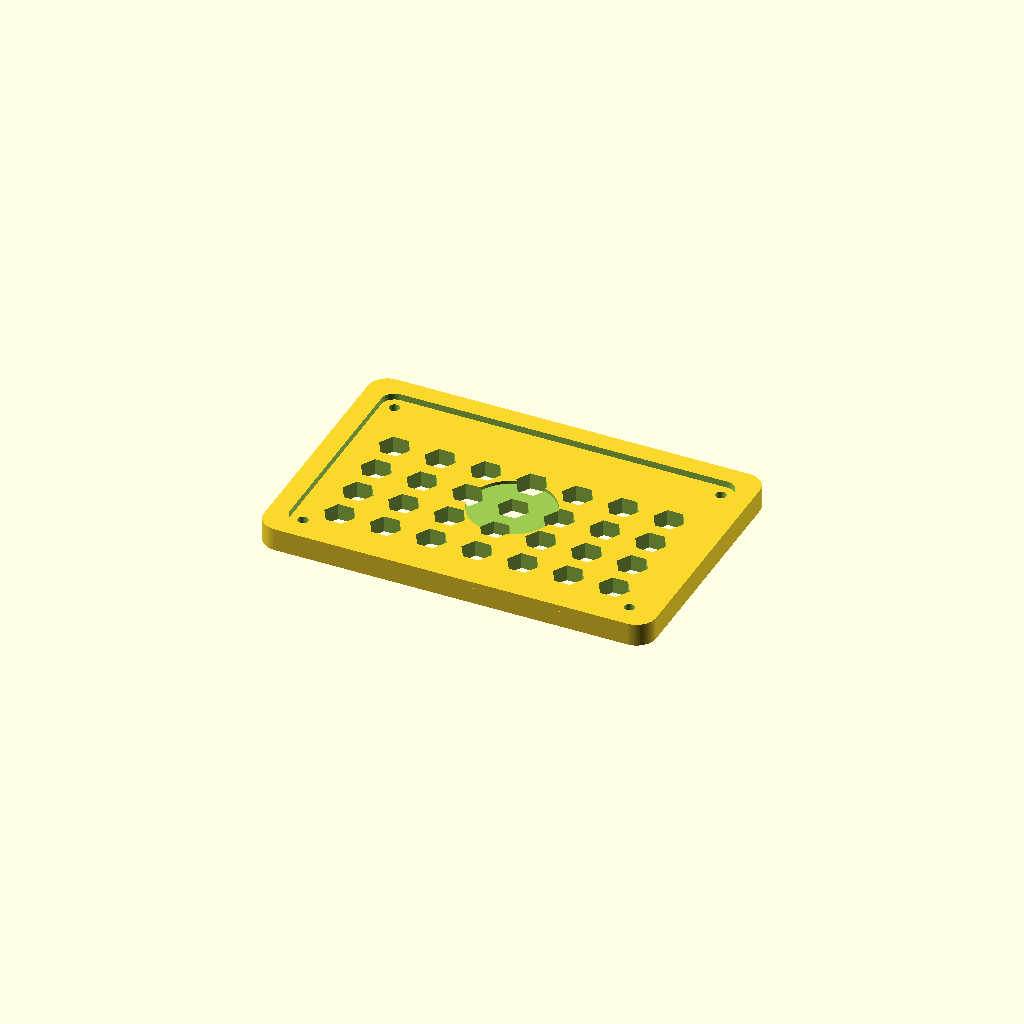
Cell 1 — every parameter at its default value.
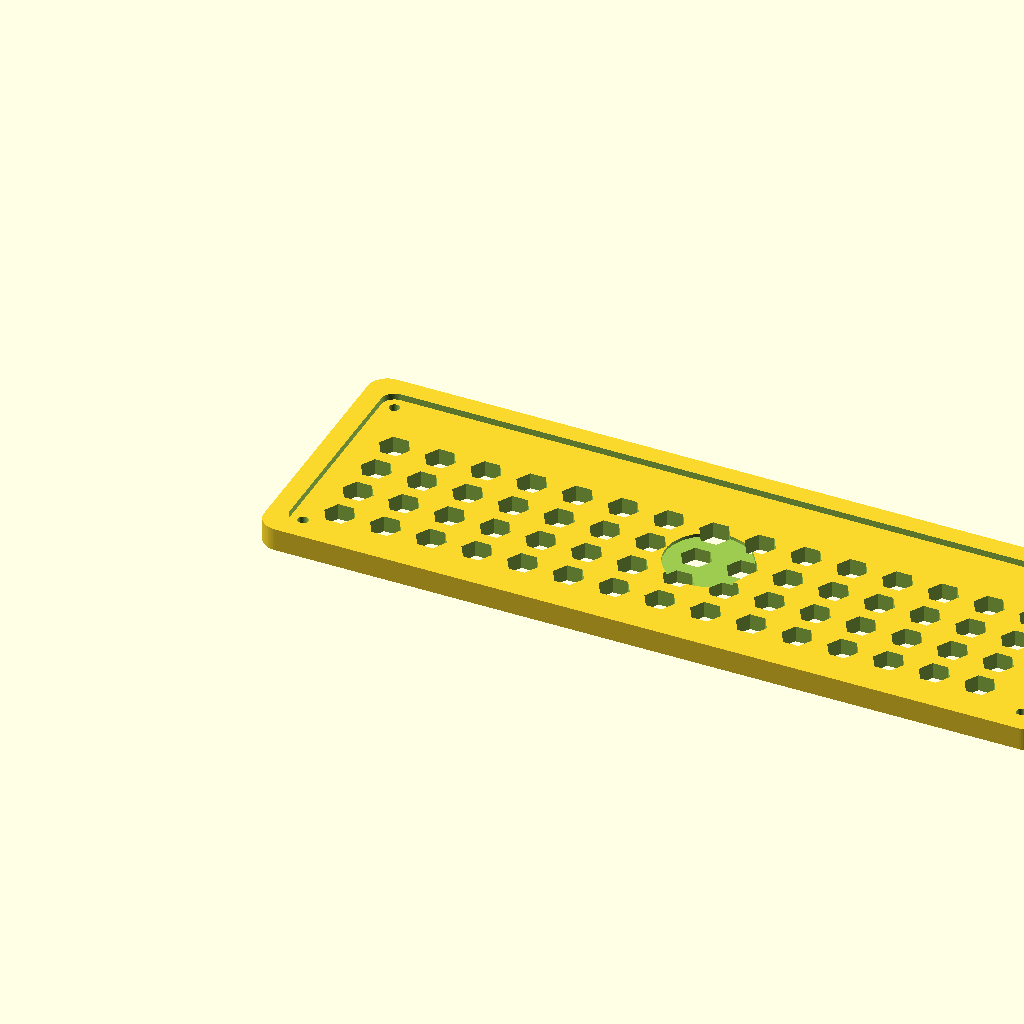
Cell 2: W = 480 (everything else at default).
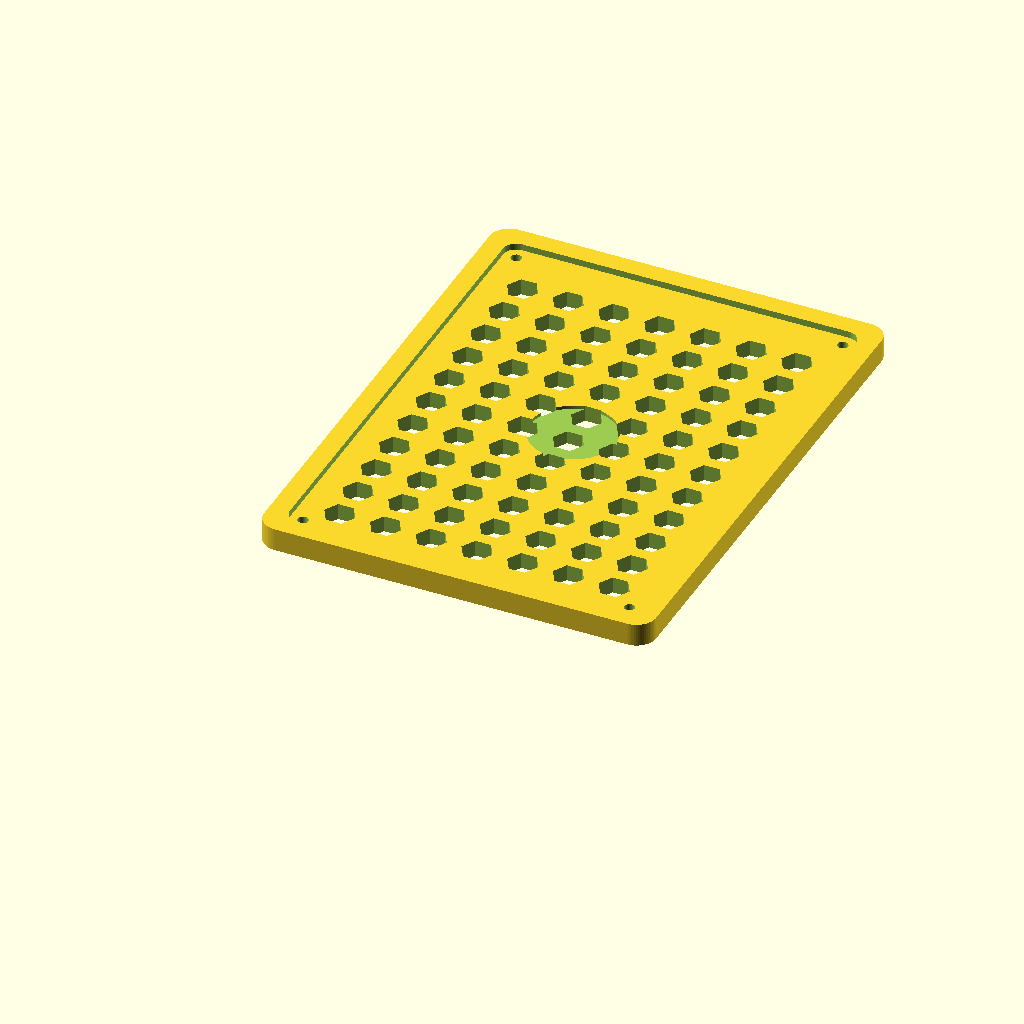
Cell 3 — H set to 320, the other parameters unchanged.
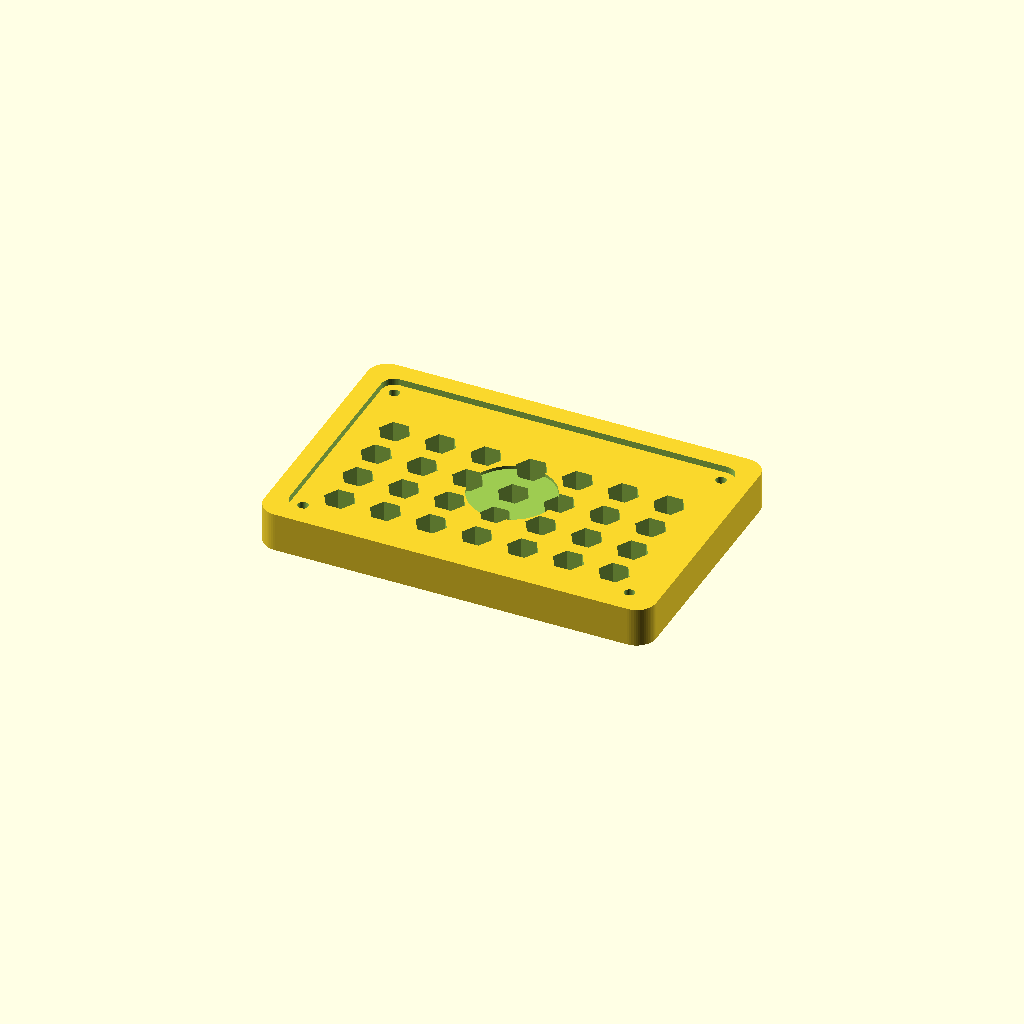
Cell 4: the same model with T = 20.
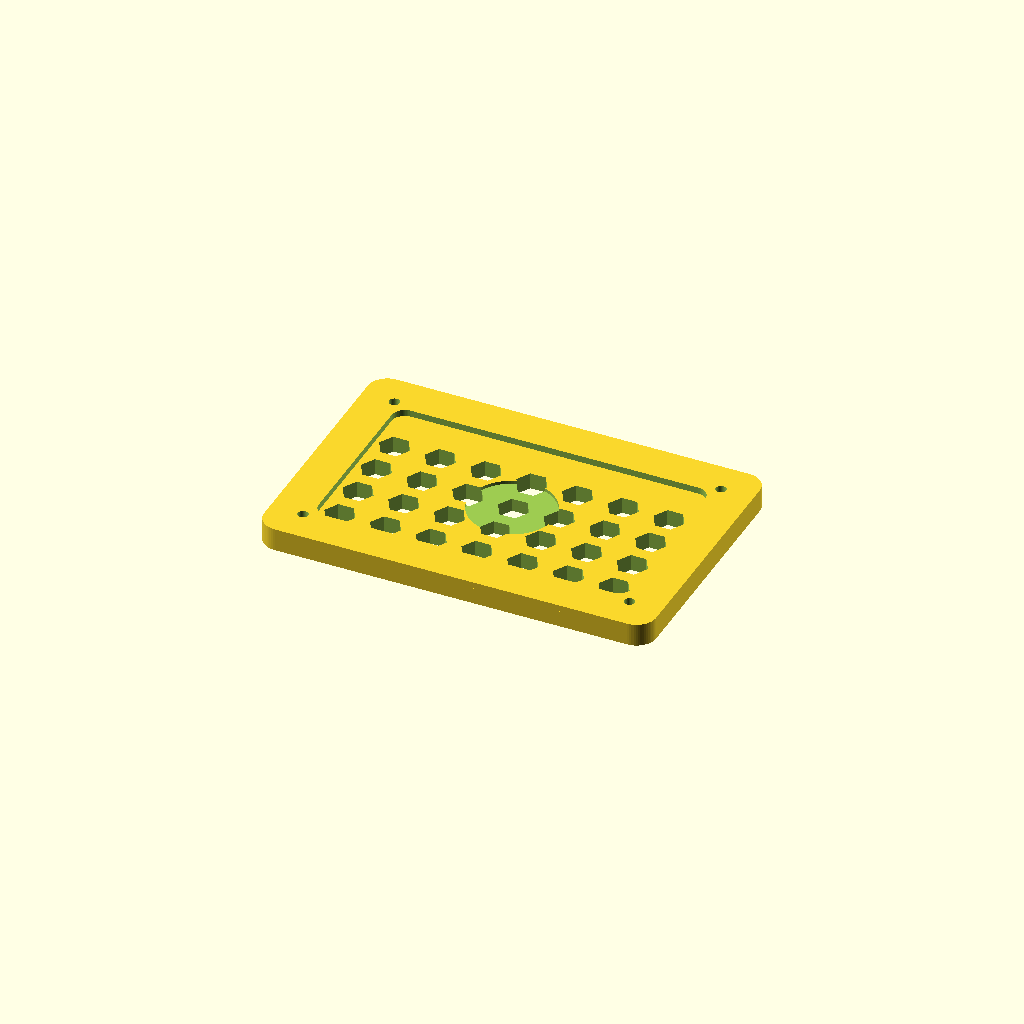
Cell 5 — RIM set to 24, the other parameters unchanged.
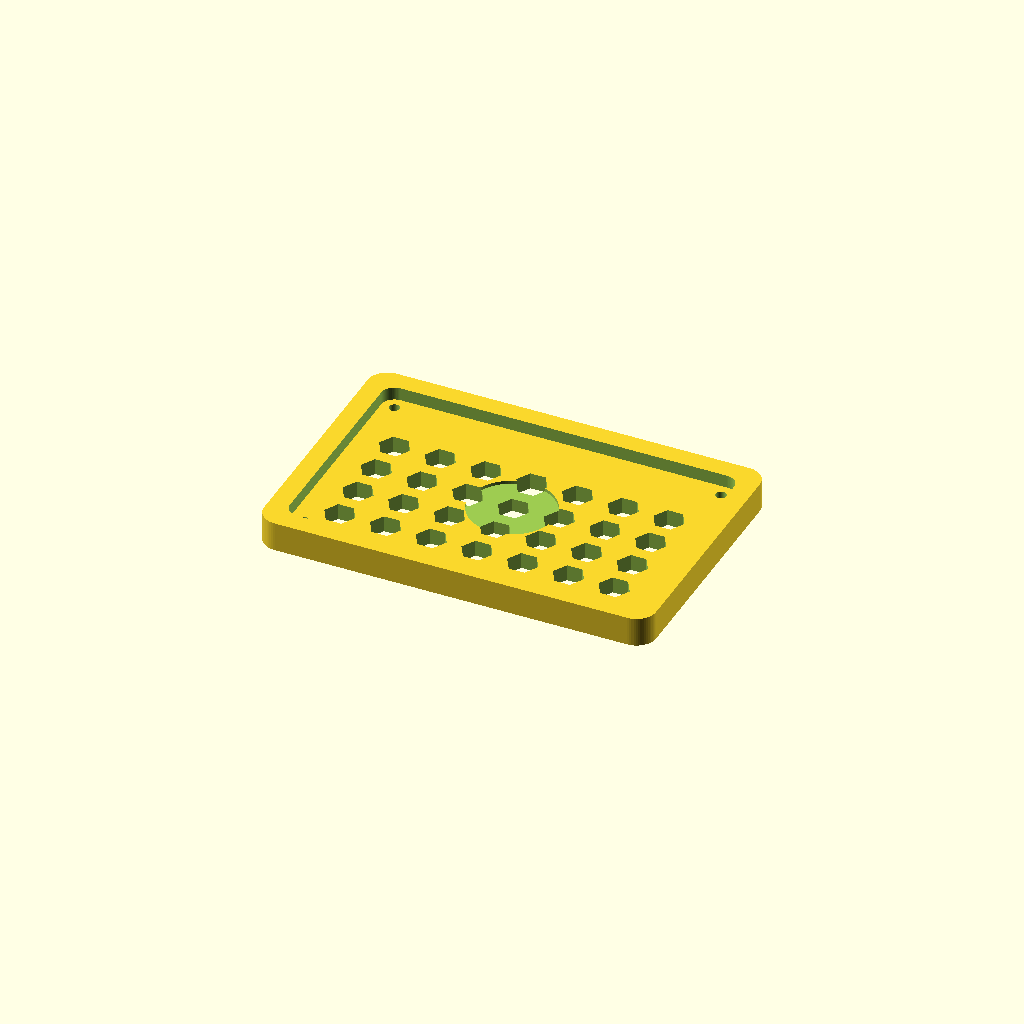
Cell 6 — RIM_H set to 8, the other parameters unchanged.
All cells are drawn from one camera (rotation 55°, 0°, 25°, orthographic, colour scheme Cornfield), so only the parameter changes between them.
The OpenSCAD source (examples/art-decor-panel/panel.scad):
// Decorative wall panel — a render target for the optional Blender/bpy art lane.
// 240 x 160 x 14 mm, one solid, no supports assumed. Pure OpenSCAD: the geometry
// stays in the authoritative (parametric) source; Blender only lights and shoots it.
$fn = 64;

W = 240;
H = 160;
T = 10;        // base thickness
RIM = 12;      // raised border width
RIM_H = 4;     // raised border height
R = 12;        // corner radius

module rounded_plate(w, h, t, r) {
    hull()
        for (x = [r, w - r], y = [r, h - r])
            translate([x, y, 0]) cylinder(r = r, h = t);
}

module hex_pattern() {
    for (x = [36 : 28 : W - 36])
        for (y = [34 : 24 : H - 34])
            translate([x, y, -1]) cylinder(r = 9.5, h = T + 2, $fn = 6);
}

module mounting_holes() {
    for (x = [20, W - 20])
        for (y = [20, H - 20])
            translate([x, y, -1]) cylinder(r = 3.2, h = T + RIM_H + 2);
}

difference() {
    union() {
        rounded_plate(W, H, T, R);
        // raised border: outer ring minus its inner opening
        difference() {
            rounded_plate(W, H, T + RIM_H, R);
            translate([RIM, RIM, -1])
                rounded_plate(W - 2 * RIM, H - 2 * RIM, T + RIM_H + 2, R - 4);
        }
    }
    hex_pattern();
    mounting_holes();
    // small central recess so the light has something to read
    translate([W / 2, H / 2, T - 2])
        cylinder(r = 26, h = 6, $fn = 96);
}
Customizer parameters (derived from the source; name, type, default, range or options):
W: number, default 240
H: number, default 160
T: number, default 10
RIM: number, default 12
RIM_H: number, default 4
R: number, default 12
